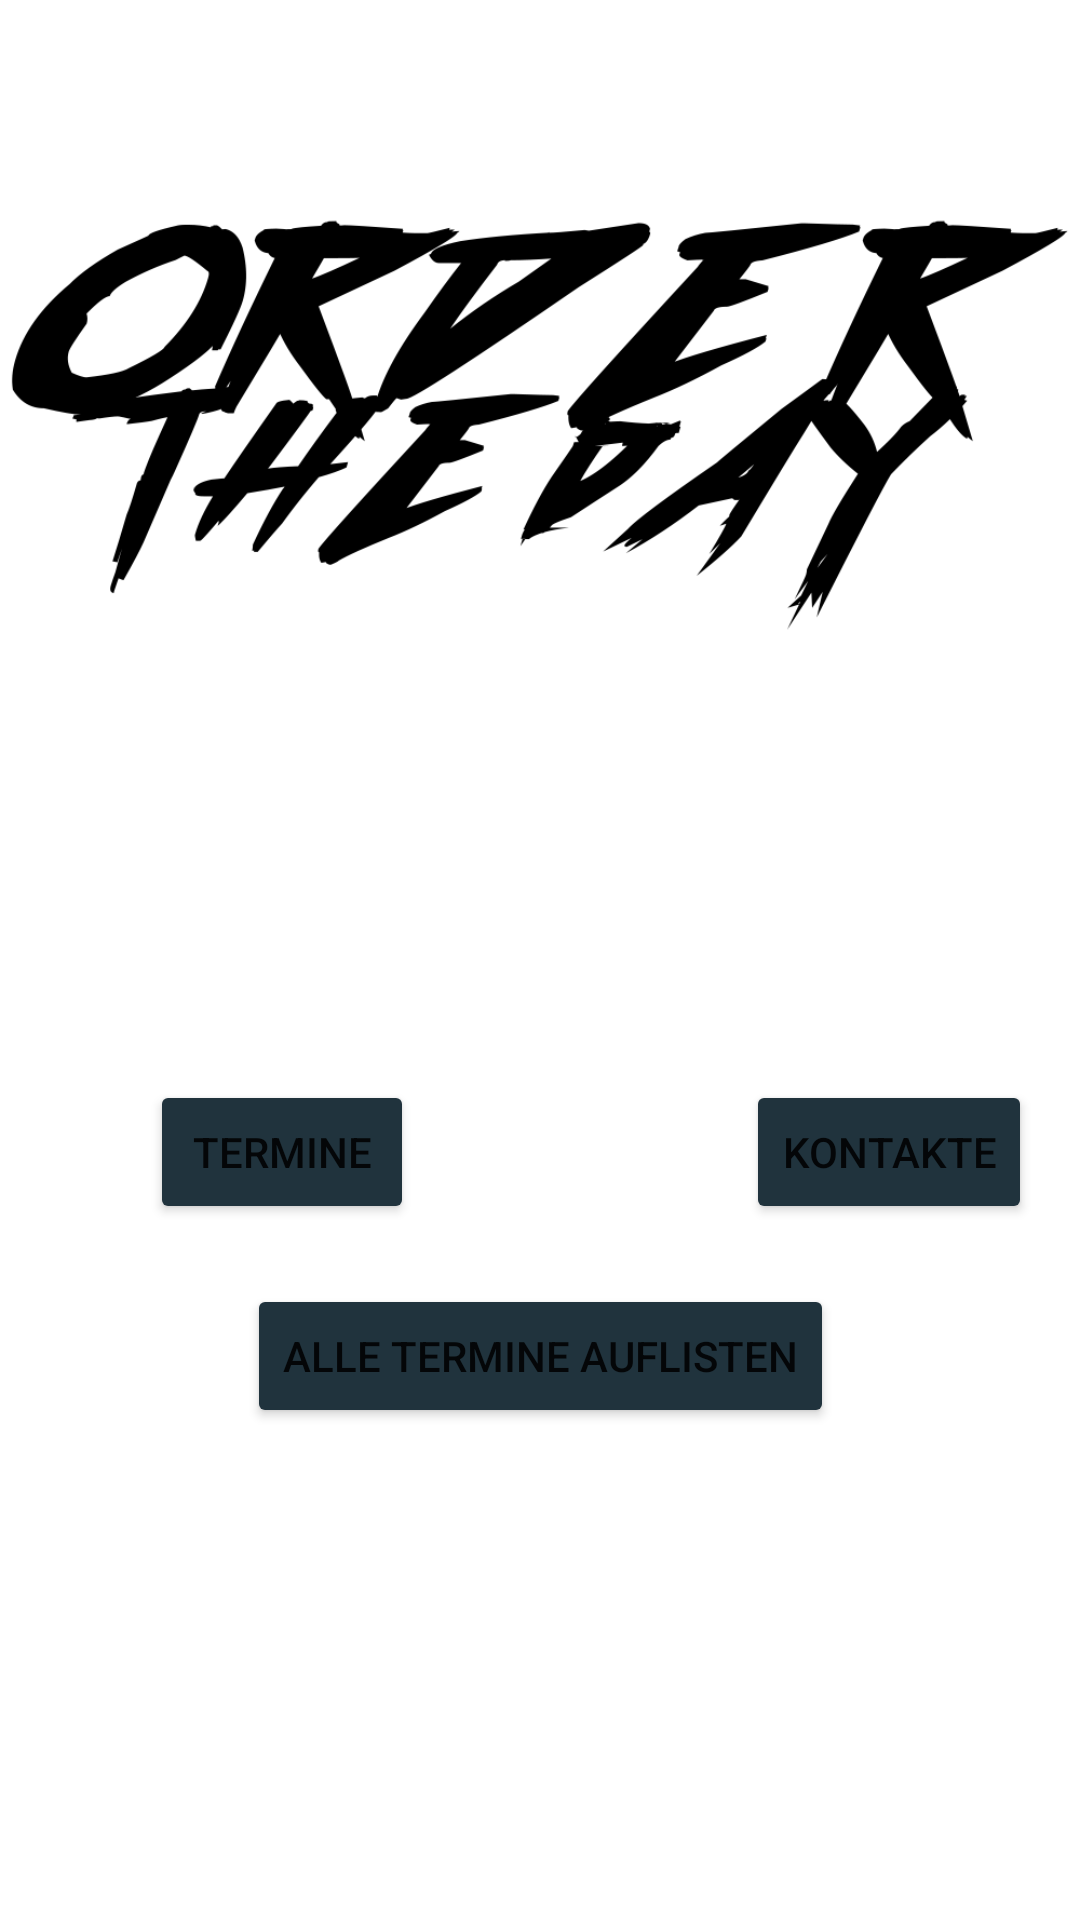

Android layout source for this screen:
<!-- AndroidManifest.xml: application theme Theme.OrderTheDay -->
<!-- res/layout/activity_main.xml -->
<?xml version="1.0" encoding="utf-8"?>
<androidx.constraintlayout.widget.ConstraintLayout xmlns:android="http://schemas.android.com/apk/res/android"
    xmlns:app="http://schemas.android.com/apk/res-auto"
    xmlns:tools="http://schemas.android.com/tools"
    android:layout_width="match_parent"
    android:layout_height="match_parent"
    tools:context=".MainActivity">

    <Button
        android:id="@+id/btnContact"
        android:layout_width="wrap_content"
        android:layout_height="wrap_content"
        android:layout_marginTop="360dp"
        android:layout_marginEnd="16dp"
        android:backgroundTint="@android:color/system_accent2_800"
        android:text="@string/button_contact_text"
        app:layout_constraintEnd_toEndOf="parent"
        app:layout_constraintTop_toTopOf="parent" />

    <Button
        android:id="@+id/btnListAppointsments"
        android:layout_width="wrap_content"
        android:layout_height="wrap_content"
        android:layout_marginTop="20dp"
        android:backgroundTint="@android:color/system_accent2_800"
        android:text="@string/button_list_appointments"
        app:layout_constraintEnd_toEndOf="parent"
        app:layout_constraintStart_toStartOf="parent"
        app:layout_constraintTop_toBottomOf="@+id/btnContact" />

    <Button
        android:id="@+id/btnAppointment"
        android:layout_width="wrap_content"
        android:layout_height="wrap_content"
        android:layout_marginStart="50dp"
        android:layout_marginTop="360dp"
        android:backgroundTint="@android:color/system_accent2_800"
        android:text="@string/button_appointment_text"
        app:layout_constraintStart_toStartOf="parent"
        app:layout_constraintTop_toTopOf="parent" />


    <ImageView
        android:id="@+id/imageView2"
        android:layout_width="wrap_content"
        android:layout_height="wrap_content"
        android:layout_marginBottom="300dp"
        app:layout_constraintBottom_toBottomOf="parent"
        app:layout_constraintEnd_toEndOf="parent"
        app:layout_constraintStart_toStartOf="parent"
        app:srcCompat="@drawable/logo_ordertheday" />

</androidx.constraintlayout.widget.ConstraintLayout>
<!-- resources referenced by this layout -->
<resources>
  <!-- drawable logo_ordertheday: png bitmap (drawable, 34791 bytes) -->
  <string name="button_appointment_text">Termine</string>
  <string name="button_contact_text">Kontakte</string>
  <string name="button_list_appointments">Alle Termine auflisten</string>
  <style name="Theme.OrderTheDay" parent="Theme.MaterialComponents.DayNight.DarkActionBar">
          
          <item name="colorPrimary">@color/main_dark</item>
          <item name="colorPrimaryVariant">@color/main_dark</item>
          <item name="colorOnPrimary">@color/white</item>
          
          <item name="colorSecondary">@color/teal_200</item>
          <item name="colorSecondaryVariant">@color/teal_700</item>
          <item name="colorOnSecondary">@color/black</item>
          
          <item name="android:statusBarColor" tools:targetApi="l">?attr/colorPrimaryVariant</item>
          
      </style>
  <color name="main_dark">#20333D</color>
  <color name="white">#FFFFFFFF</color>
  <color name="teal_200">#FF03DAC5</color>
  <color name="teal_700">#FF018786</color>
  <color name="black">#FF000000</color>
</resources>
